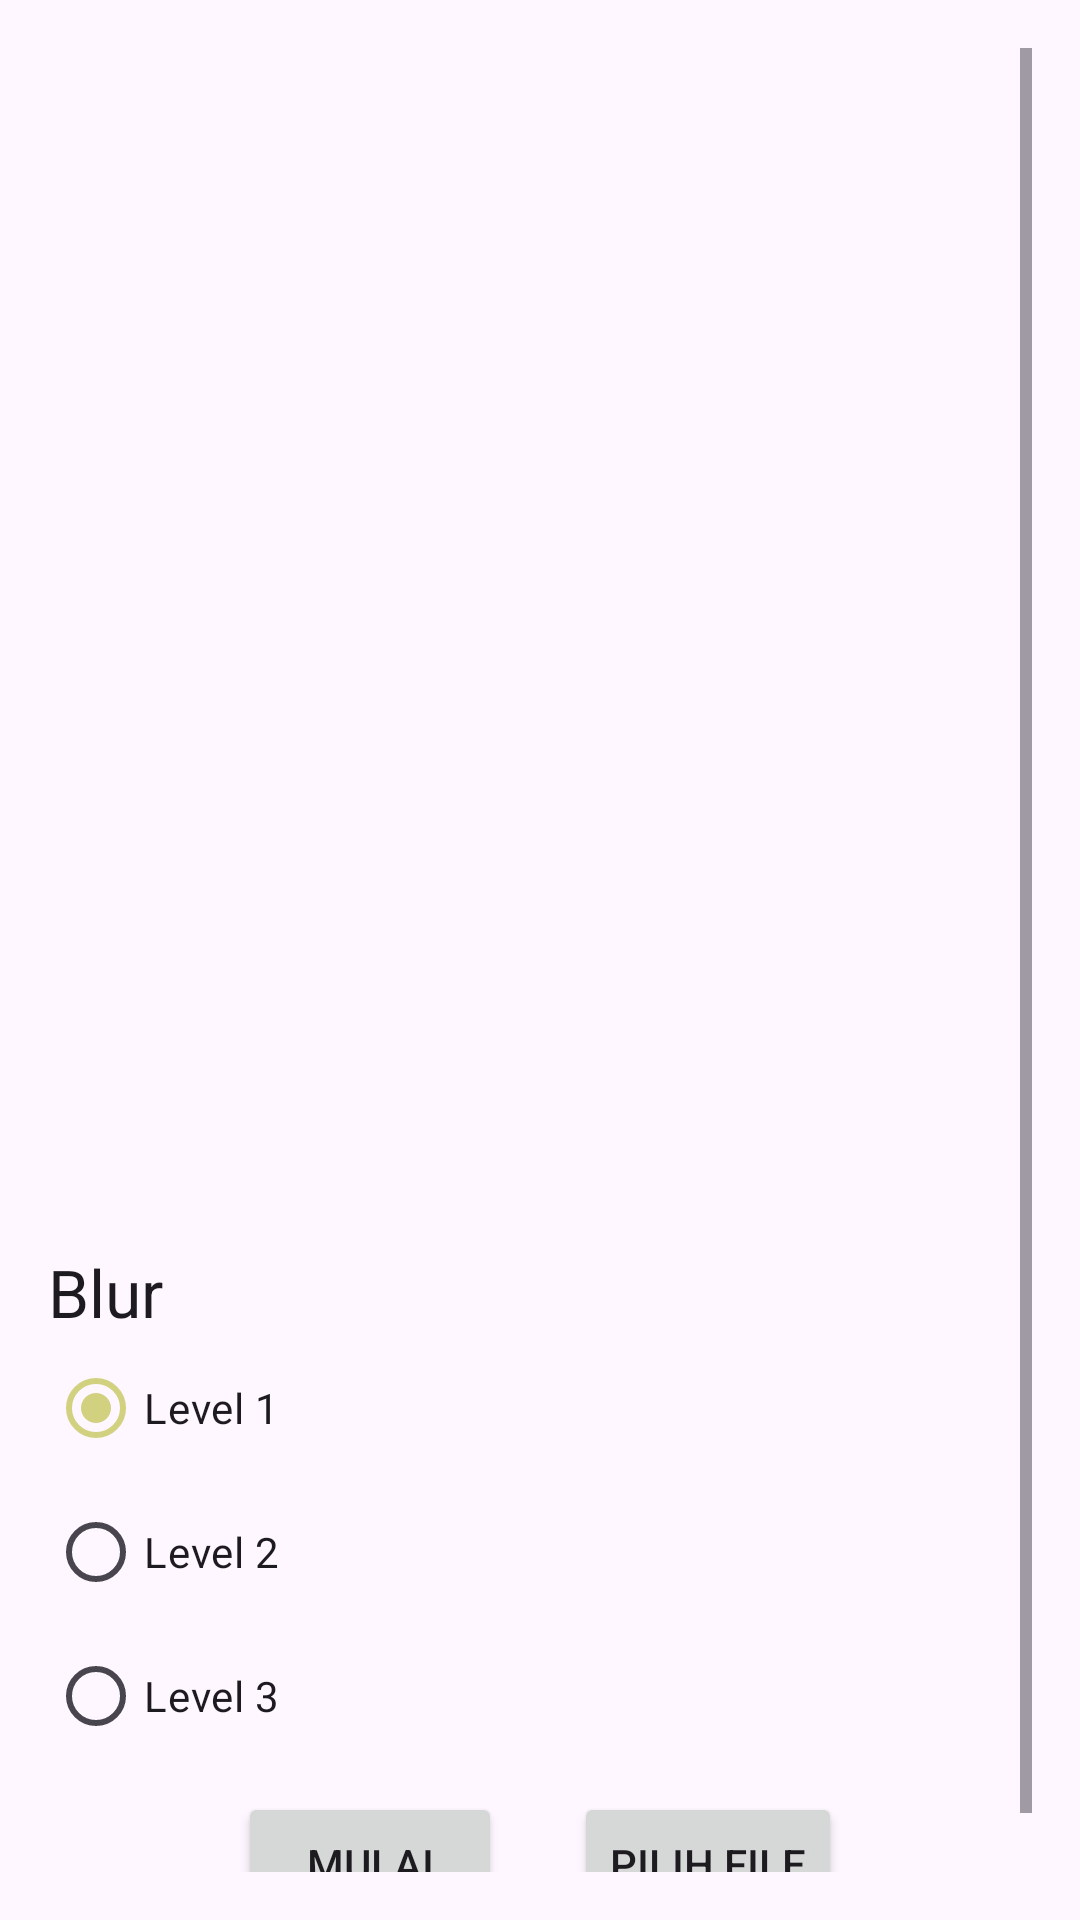

Android layout source for this screen:
<!-- AndroidManifest.xml: application theme Theme.GithubApp -->
<!-- res/layout/fragment_blur.xml -->
<?xml version="1.0" encoding="utf-8"?>
<ScrollView xmlns:android="http://schemas.android.com/apk/res/android"
    xmlns:tools="http://schemas.android.com/tools"
    android:layout_width="match_parent"
    android:layout_height="match_parent"
    android:fillViewport="true"
    android:padding="16dp">

    <LinearLayout
        android:layout_width="match_parent"
        android:layout_height="wrap_content"
        android:orientation="vertical">

        <com.google.android.material.imageview.ShapeableImageView
            android:id="@+id/image_view"
            android:layout_width="match_parent"
            android:layout_height="400dp"
            android:layout_weight="1"
            android:scaleType="fitCenter"
            android:src="@mipmap/ic_launcher" />

        <TextView
            android:id="@+id/filters_title"
            android:layout_width="wrap_content"
            android:layout_height="wrap_content"
            android:text="Blur"
            android:textAppearance="@style/TextAppearance.AppCompat.Large" />


        <RadioGroup
            android:id="@+id/radio_blur_group"
            android:layout_width="fill_parent"
            android:layout_height="wrap_content"
            android:checkedButton="@+id/radio_blur_lv_1"
            android:orientation="vertical">

            <RadioButton
                android:id="@+id/radio_blur_lv_1"
                android:layout_width="wrap_content"
                android:layout_height="wrap_content"
                android:text="Level 1" />

            <RadioButton
                android:id="@+id/radio_blur_lv_2"
                android:layout_width="wrap_content"
                android:layout_height="wrap_content"
                android:text="Level 2" />

            <RadioButton
                android:id="@+id/radio_blur_lv_3"
                android:layout_width="wrap_content"
                android:layout_height="wrap_content"
                android:text="Level 3" />
        </RadioGroup>

        <RadioGroup
            android:id="@+id/destinations"
            android:layout_width="wrap_content"
            android:layout_height="wrap_content"
            android:orientation="vertical">

        </RadioGroup>

        <LinearLayout
            android:layout_width="match_parent"
            android:layout_height="wrap_content"
            android:layout_marginTop="8dp"
            android:layout_marginBottom="16dp"
            android:gravity="center"
            android:orientation="horizontal">

            <LinearLayout
                android:layout_width="wrap_content"
                android:layout_height="wrap_content"
                android:orientation="horizontal">

                <Button
                    android:id="@+id/cancel_button"
                    android:layout_width="wrap_content"
                    android:layout_height="wrap_content"
                    android:text="Batal"
                    android:visibility="gone" />

                <ProgressBar
                    android:id="@+id/progress_bar"
                    android:layout_width="wrap_content"
                    android:layout_height="wrap_content"
                    android:layout_gravity="center_horizontal"
                    android:indeterminate="true"
                    android:visibility="gone" />
            </LinearLayout>

            <Button
                android:id="@+id/go_button"
                android:layout_width="wrap_content"
                android:layout_height="wrap_content"
                android:layout_marginHorizontal="12dp"
                android:text="Mulai" />

            <Button
                android:id="@+id/see_file_button"
                android:layout_width="wrap_content"
                android:layout_height="wrap_content"
                android:layout_marginHorizontal="12dp"
                android:text="Lihat Hasil"
                android:visibility="gone"
                tools:visibility="visible" />

            <Button
                android:id="@+id/pick_file_button"
                android:layout_width="wrap_content"
                android:layout_marginHorizontal="12dp"
                android:layout_height="wrap_content"
                android:text="Pilih File"
                android:visibility="visible" />

        </LinearLayout>
    </LinearLayout>
</ScrollView>
<!-- resources referenced by this layout -->
<resources>
  <style name="Theme.GithubApp" parent="Base.Theme.GithubApp" />
  <style name="Base.Theme.GithubApp" parent="Theme.Material3.DayNight">
          
          <item name="colorPrimary">@color/lightPrimary</item>
          <item name="colorPrimaryVariant">@color/lightPrimaryVariant</item>
          <item name="colorOnPrimary">@color/black</item>
          
          <item name="colorSecondary">@color/lightSecondary</item>
          <item name="colorSecondaryVariant">@color/lightSecondaryVariant</item>
          <item name="colorOnSecondary">@color/black</item>
          
          <item name="android:statusBarColor">?attr/colorPrimaryVariant</item>
      </style>
  <color name="lightPrimary">#D2D180</color>
  <color name="lightPrimaryVariant">#B2B377</color>
  <color name="black">#FF000000</color>
  <color name="lightSecondary">#F1F5A8</color>
  <color name="lightSecondaryVariant">#E5E483</color>
</resources>
